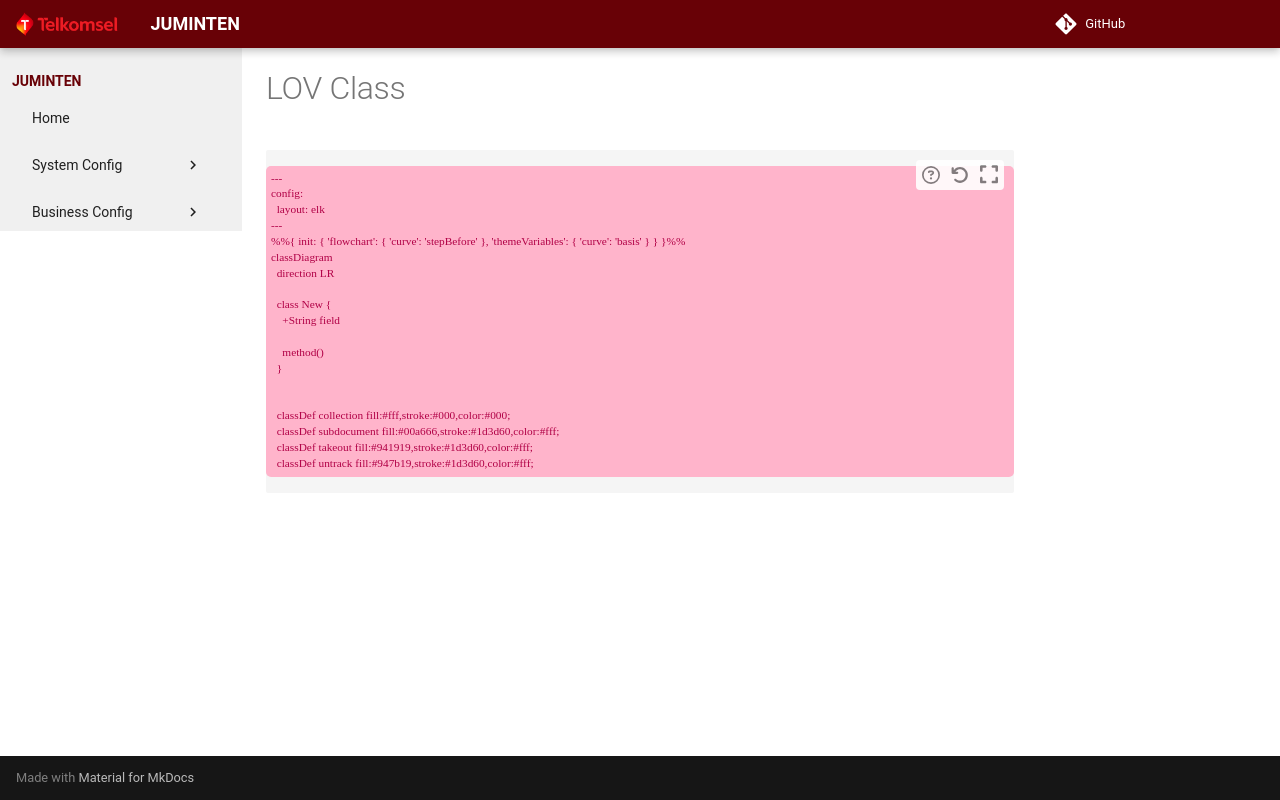

repository: theycantrevealus/juminten · page: schema/new/index.html · generator: mkdocs

# LOV Class

```mermaid
---
config:
  layout: elk
---
%%{ init: { 'flowchart': { 'curve': 'stepBefore' }, 'themeVariables': { 'curve': 'basis' } } }%%
classDiagram
  direction LR

  class New {
    +String field

    method()
  }


  classDef collection fill:#fff,stroke:#000,color:#000;
  classDef subdocument fill:#00a666,stroke:#1d3d60,color:#fff;
  classDef takeout fill:#941919,stroke:#1d3d60,color:#fff;
  classDef untrack fill:#947b19,stroke:#1d3d60,color:#fff;
```
